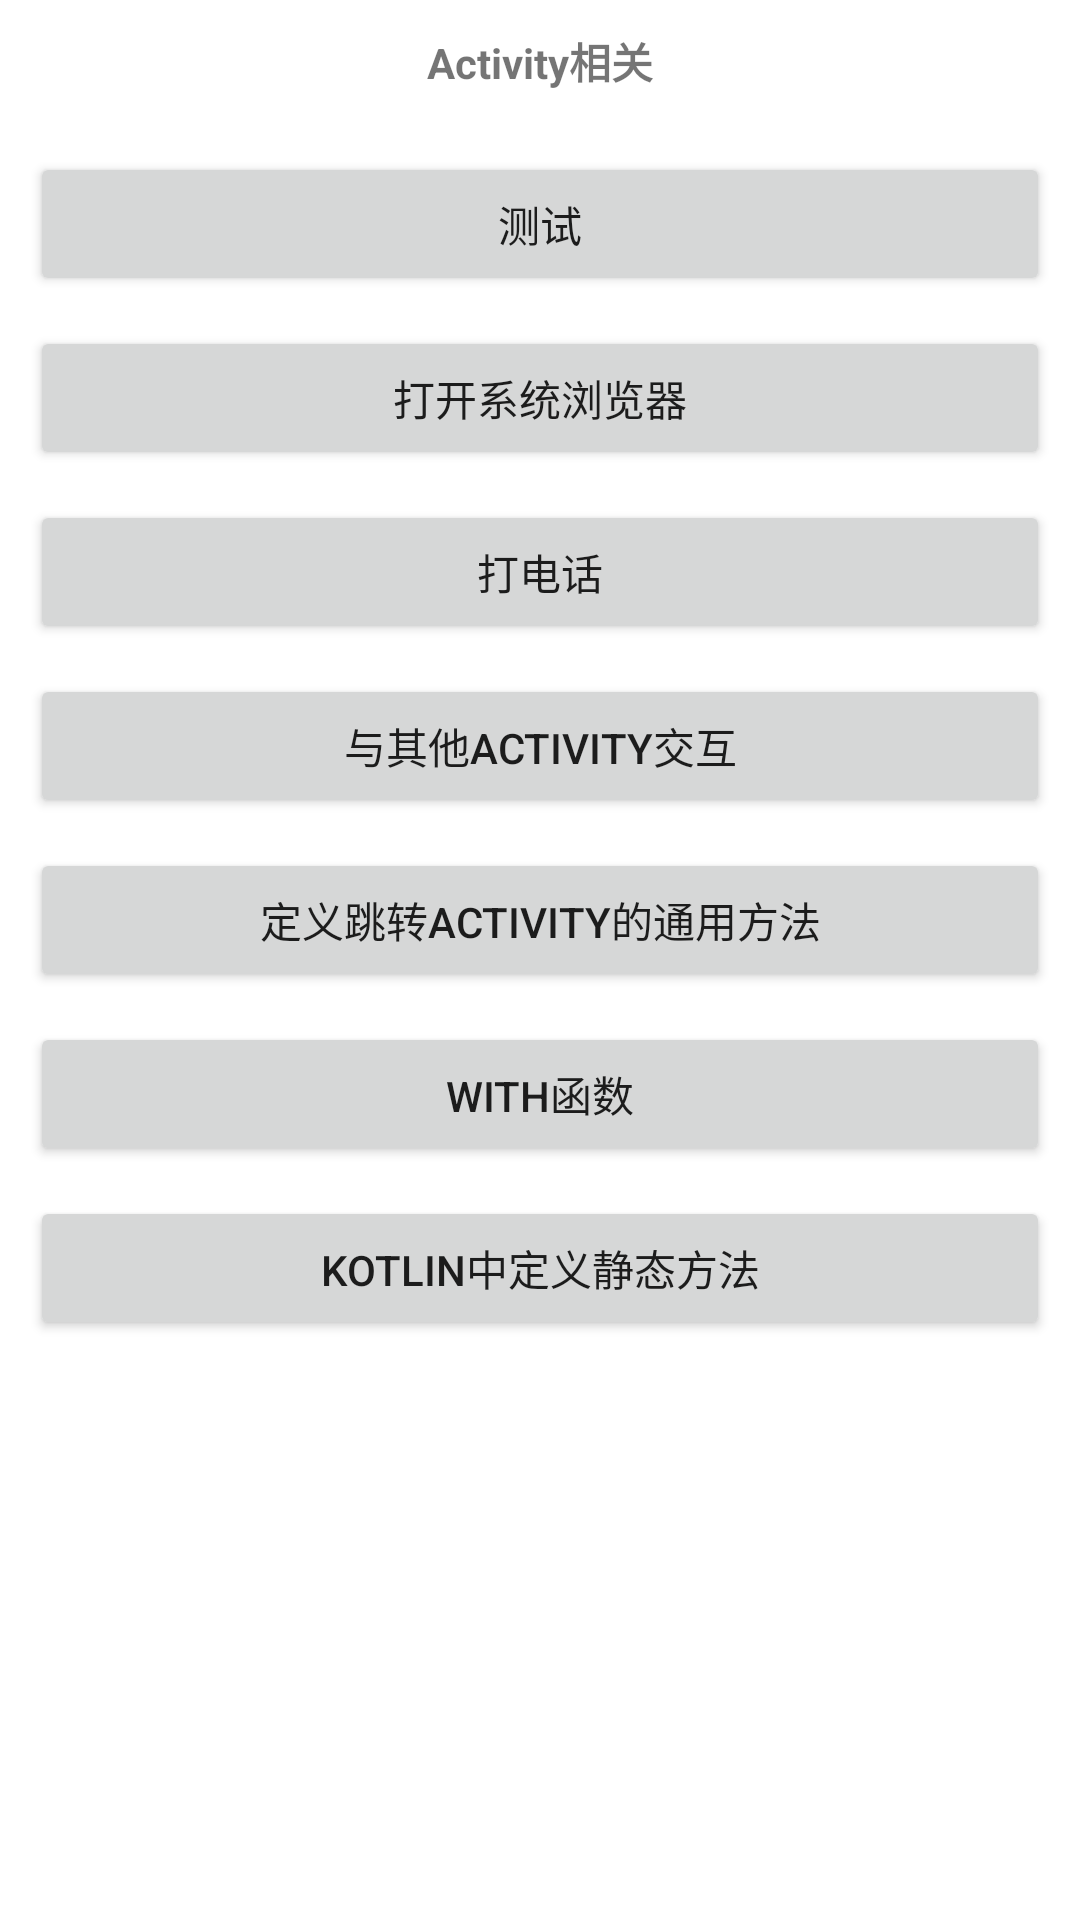

The Android layout XML behind this screen, and the referenced resources:
<!-- AndroidManifest.xml: application theme Theme.KotlinTravel -->
<!-- res/layout/activity_first.xml -->
<?xml version="1.0" encoding="utf-8"?>
<androidx.constraintlayout.widget.ConstraintLayout xmlns:android="http://schemas.android.com/apk/res/android"
    xmlns:app="http://schemas.android.com/apk/res-auto"
    xmlns:tools="http://schemas.android.com/tools"
    android:layout_width="match_parent"
    android:layout_height="match_parent"
    tools:context=".chapter3.FirstActivity">

    <TextView
        android:id="@+id/title"
        android:layout_width="match_parent"
        android:layout_height="wrap_content"
        android:gravity="center_horizontal"
        android:padding="10dp"
        android:text="Activity相关"
        android:textStyle="bold"
        app:layout_constraintLeft_toLeftOf="parent"
        app:layout_constraintRight_toRightOf="parent"
        app:layout_constraintTop_toTopOf="parent" />

    <Button
        android:id="@+id/btn1"
        android:layout_width="match_parent"
        android:layout_height="wrap_content"
        android:layout_margin="10dp"
        android:text="测试"
        app:layout_constraintLeft_toLeftOf="parent"
        app:layout_constraintRight_toRightOf="parent"
        app:layout_constraintTop_toBottomOf="@id/title" />

    <Button
        android:id="@+id/btn2"
        android:layout_width="match_parent"
        android:layout_height="wrap_content"
        android:layout_margin="10dp"
        android:text="打开系统浏览器"
        app:layout_constraintLeft_toLeftOf="parent"
        app:layout_constraintRight_toRightOf="parent"
        app:layout_constraintTop_toBottomOf="@id/btn1" />

    <Button
        android:id="@+id/btn3"
        android:layout_width="match_parent"
        android:layout_height="wrap_content"
        android:layout_margin="10dp"
        android:text="打电话"
        app:layout_constraintLeft_toLeftOf="parent"
        app:layout_constraintRight_toRightOf="parent"
        app:layout_constraintTop_toBottomOf="@id/btn2" />

    <Button
        android:id="@+id/btn4"
        android:layout_width="match_parent"
        android:layout_height="wrap_content"
        android:layout_margin="10dp"
        android:text="与其他Activity交互"
        app:layout_constraintLeft_toLeftOf="parent"
        app:layout_constraintRight_toRightOf="parent"
        app:layout_constraintTop_toBottomOf="@id/btn3" />

    <Button
        android:id="@+id/btn5"
        android:layout_width="match_parent"
        android:layout_height="wrap_content"
        android:layout_margin="10dp"
        android:text="定义跳转Activity的通用方法"
        app:layout_constraintLeft_toLeftOf="parent"
        app:layout_constraintRight_toRightOf="parent"
        app:layout_constraintTop_toBottomOf="@id/btn4" />

    <Button
        android:id="@+id/btn6"
        android:layout_width="match_parent"
        android:layout_height="wrap_content"
        android:layout_margin="10dp"
        android:text="with函数"
        app:layout_constraintLeft_toLeftOf="parent"
        app:layout_constraintRight_toRightOf="parent"
        app:layout_constraintTop_toBottomOf="@id/btn5" />

    <Button
        android:id="@+id/btn7"
        android:layout_width="match_parent"
        android:layout_height="wrap_content"
        android:layout_margin="10dp"
        android:text="Kotlin中定义静态方法"
        app:layout_constraintLeft_toLeftOf="parent"
        app:layout_constraintRight_toRightOf="parent"
        app:layout_constraintTop_toBottomOf="@id/btn6" />

</androidx.constraintlayout.widget.ConstraintLayout>
<!-- resources referenced by this layout -->
<resources>
  <style name="Theme.KotlinTravel" parent="Theme.MaterialComponents.DayNight.DarkActionBar">
          
          <item name="colorPrimary">@color/purple_500</item>
          <item name="colorPrimaryVariant">@color/purple_700</item>
          <item name="colorOnPrimary">@color/white</item>
          
          <item name="colorSecondary">@color/teal_200</item>
          <item name="colorSecondaryVariant">@color/teal_700</item>
          <item name="colorOnSecondary">@color/black</item>
          
          <item name="android:statusBarColor" tools:targetApi="l">?attr/colorPrimaryVariant</item>
          
      </style>
  <!-- not gathered from this repository: default colours our renderer supplied (Android Studio template values) -->
  <color name="purple_500">#FF6200EE</color>
  <color name="purple_700">#FF3700B3</color>
  <color name="teal_200">#FF03DAC5</color>
  <color name="teal_700">#FF018786</color>
  <color name="black">#FF000000</color>
  <color name="white">#FFFFFFFF</color>
</resources>
